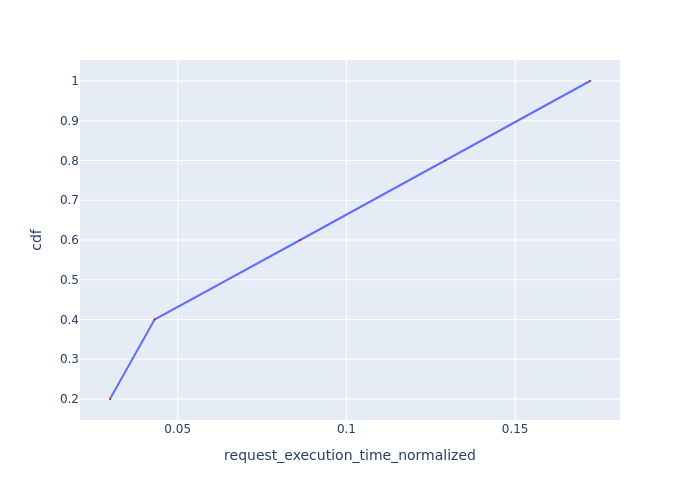

The file beside this chart, header and first rows:
Request Id, request_execution_time_normalized, cdf
0_4, 0.02993, 0.2
0_0, 0.04314, 0.4
0_1, 0.0863, 0.6
0_2, 0.1292, 0.8
0_3, 0.1722, 1.0
